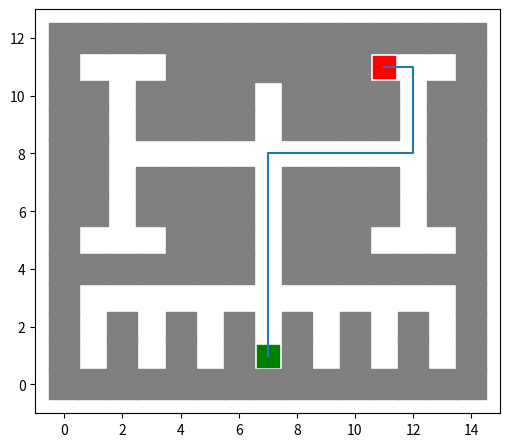

Python code for this plot:
'''
* Team ID : 117
* Author List : Akshatha Nayak
* Filename : path.py
* Theme : Antbot
* Functions : heuristic(start, goal), get_neighbours(self, pos), move_cost(a, b),
			  AStarSearch(start, end, graph), get_directions(path, initial_direction)
* Global Variables : NONE
'''

from __future__ import print_function
import matplotlib.pyplot as plt

class AStarGraph(object):
	def __init__(self):
		self.barriers = []
		#Creating the grid for Arena
		#Coordinates where the bot is not allowed to move, are stored
		self.barriers.append([(0,0),(1,0),(2,0),(3,0),(4,0),(5,0),(6,0),
                            (7,0),(8,0),(9,0),(10,0),(11,0),(12,0),(13,0),(14,0),
                            (0,1),(2,1),(4,1),(6,1),(8,1),(10,1),(12,1),(14,1),
                            (0,2),(2,2),(4,2),(6,2),(8,2),(10,2),(12,2),(14,2),
                            (0,3),(14,3),(0,4),(1,4),(2,4),(3,4),(4,4),(5,4),
                            (6,4),(8,4),(9,4),(10,4),(11,4),(12,4),(13,4),(14,4),
                            (0,5),(4,5),(5,5),(6,5),(8,5),(9,5),(10,5),(14,5),
                            (0,6),(1,6),(3,6),(4,6),(5,6),(6,6),(8,6),(9,6),
                            (10,6),(11,6),(13,6),(14,6),(0,7),(1,7),(3,7),(4,7),
                            (5,7),(6,7),(8,7),(9,7),(10,7),(11,7),(13,7),(14,7),
                            (0,8),(1,8),(13,8),(14,8),(0,9),(1,9),(3,9),(4,9),
                            (5,9),(6,9),(8,9),(9,9),(10,9),(11,9),(13,9),(14,9),
                            (0,10),(1,10),(3,10),(4,10),(5,10),(6,10),(8,10),
                            (9,10),(10,10),(11,10),(13,10),(14,10),(0,11),(4,11),
                            (5,11),(6,11),(7,11),(8,11),(9,11),(10,11),(14,11),
                            (0,12),(1,12),(2,12),(3,12),(4,12),(5,12),(6,12),(7,12),
                            (8,12),(9,12),(10,12),(11,12),(12,12),(13,12),(14,12)
                            ])

	'''
	* Function Name : heuristic
	* Input : start -> coordinates of start point in path matrix
	          goal -> coordinates of goal point in path matrix
	* Output : Returns estimate of the minimum cost from any start vertex to the goal
	* Logic : Calculates Manhattan distance which is the sum of
			absolute difference between the 2 x coordinates and the 2 y coordinates
	* Example Call : heuristic(start, end)
	'''
	def heuristic(self, start, goal):
		dx = abs(start[0] - goal[0])
		dy = abs(start[1] - goal[1])
		return dx + dy

	'''
	* Function Name : get_neighbours
	* Input : pos -> coordinates of current location
	* Output : Returns list of coordinates of non-diagonal neighbours of a coordinate
	* Logic : Get coordinates at left, right, above and below the point
	* Example Call : get_neighbours((x,y))
	'''
	def get_neighbours(self, pos):
		n = []
		for dx, dy in [(1,0),(-1,0),(0,1),(0,-1)]:
			x2 = pos[0] + dx
			y2 = pos[1] + dy
			if x2 < 0 or x2 > 14 or y2 < 0 or y2 > 12:
				continue
			n.append((x2, y2))
		return n

	'''
	* Function Name : move_cost
	* Input : a -> coordinates of current location
			  b -> coordinates of next location
	* Output : Returns cost of moving from location a to b
	* Logic : Set high cost for regions which bot should not access
	* Example Call : move_cost(loc1, loc2)
	'''
	def move_cost(self, a, b):
		for barrier in self.barriers:
			if b in barrier:
				return 100 #High cost to enter barrier squares
		return 1 #Normal movement cost

	'''
	* Function Name : AStarSearch
	* Input : start -> coordinates of start point in path matrix
			  end -> coordinates of destination point in path matrix
	* Output : Returns the path from start coordinates to end coordinates, and the
			   cost of path, if path exists.If no path exists, it raises runtime error.
	* Logic : A* search algorithm to find shortest path between source and
			  destination locations, using Manhattan distance as the heuristics
			  function to improve runtime, and allowing only vertical and horizontal
			  moves (diagonal moves not allowed)
	* Example Call : AStarSearch(start_loc, end_loc, graph1)
	'''
	def AStarSearch(start, end, graph):

		G = {} #Actual movement cost to each position from the start position
		F = {} #Estimated movement cost of start to end going via this position

		#Initialize starting values
		G[start] = 0
		F[start] = graph.heuristic(start, end)

		closedVertices = set()
		openVertices = set([start])
		cameFrom = {}

		while len(openVertices) > 0:
			#Get the vertex in the open list with the lowest F score
			current = None
			currentFscore = None
			for pos in openVertices:
				if current is None or F[pos] < currentFscore:
					currentFscore = F[pos]
					current = pos

			#Check if we have reached the goal
			if current == end:
				#Retrace our route backward
				path = [current]
				while current in cameFrom:
					current = cameFrom[current]
					path.append(current)
				path.reverse()
				return path, F[end] #Done!

			#Mark the current vertex as closed
			openVertices.remove(current)
			closedVertices.add(current)

			#Update scores for vertices near the current position
			for neighbour in graph.get_neighbours(current):
				if neighbour in closedVertices:
					continue #We have already processed this node exhaustively
				candidateG = G[current] + graph.move_cost(current, neighbour)

				if neighbour not in openVertices:
					openVertices.add(neighbour) #Discovered a new vertex
				elif candidateG >= G[neighbour]:
					continue #This G score is worse than previously found

				#Adopt this G score
				cameFrom[neighbour] = current
				G[neighbour] = candidateG
				H = graph.heuristic(neighbour, end)
				F[neighbour] = G[neighbour] + H

		raise RuntimeError("A* failed to find a solution")

	'''
	* Function Name : get_directions
	* Input : path -> set of coordinates forming the path from starting location to end location
			  initial_direction -> direction in which the robot is facing at starting location
	* Output : Returns set of directions(left/right/no turn) to take at each node/turn
				R -> Right turn, L-> Left turn, N-> No turn
	* Logic : Whenever the bot encounters a node/turn, directions (left/right/no turn)
			  are added to the list
	* Example Call : get_directions(path, initial_direction)
	'''
	def get_directions(path, initial_direction, graph):
		#dictionary to get Directions
		dir = {	"UR": "R", "LU": "R", "DL": "R", "RD": "R",		#all right turns
				"UL": "L", "LD": "L", "DR": "L", "RU": "L",		#all left turns
				"UD": "B", "DU": "B", "LR": "B", "RL": "B"		#all reverse turns
				}
		#initialize values
		i = 1
		directions = []
		moves = []
		current_direction = initial_direction
		loc1 = path[0]
		while i<len(path):
			loc2 = path[i]
			#check direction of movement
			if loc1[0]==loc2[0]:	#moving vertically across the grid
				if loc1[1]<loc2[1]:	#moving upwards in the grid
					move = "U"
				else:				#moving downwards in the grid
					move = "D"
			else:	#moving horizontally across the grid
				if loc1[0]<loc2[0]:	#moving towards right in the grid
					move = "R"
				else:				#moving towards left in the grid
					move = "L"

			#check if Node (location having more than one accesible path)
			neighbours = graph.get_neighbours(loc1)
			count = 0
			for n in neighbours:
				for barrier in graph.barriers:
					if n not in barrier:
						count += 1

			#bot takes a left or right turn
			if current_direction+move in dir.keys():
				directions.append(dir[current_direction+move])
				moves.append(current_direction+move)
				current_direction = move
			else:
				#no left or right turn, but node encountered
				if count>2:
					directions.append("F")
					moves.append(current_direction+move)
			#update coordinates
			loc1 = loc2
			i += 1
		return current_direction, directions, moves

#driver program to test the code
if __name__=="__main__":
	graph = AStarGraph()
	src = (7,1)
	dest = (11,11)
	initial_direction = "U"	#directed upwards on the grid
	result, cost = AStarGraph.AStarSearch(src, dest, graph)
	current, directions, moves = AStarGraph.get_directions(result, initial_direction, graph)
	print ("Route: ", result)
	print ("Cost: ", cost)
	print("Directions: ", directions)
	print("Moves: ", moves)
	print("Currently facing: ", current)

	#plot to visualize the path taken
	plt.figure(figsize=(6,5.25))
	plt.plot([v[0] for v in result], [v[1] for v in result])
	plt.scatter([src[0]], [src[1]],s=250, marker='s', c='green')
	plt.scatter([dest[0]], [dest[1]],s=250, marker='s', c='red')
	for barrier in graph.barriers:
		plt.scatter([v[0] for v in barrier], [v[1] for v in barrier],s=450, marker='s',c='grey')
	plt.xlim(-1,15)
	plt.ylim(-1,13)
	plt.show()
